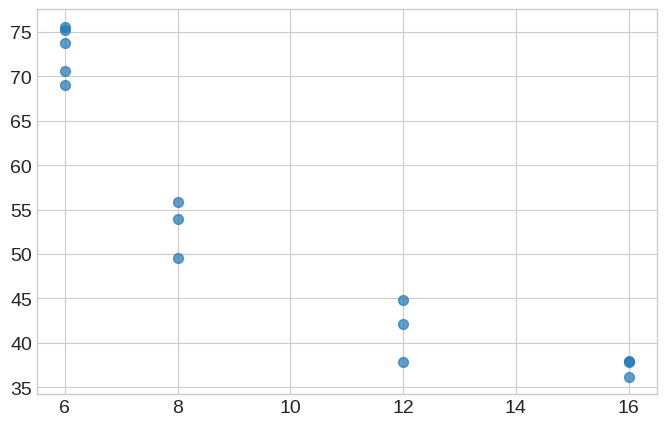

This figure's Python source: (Note: this script raises an exception after producing the figure.)
import numpy as np
import matplotlib.pyplot as plt
from scipy.optimize import curve_fit

BASE_PATH = "Graphs"


# DATA HANDLING -------------------

UTS_vals = [
    73.8, 75.2, 75.6, 69.0, 70.6,
    38.0, 37.8, 36.2, 
    42.1, 37.8, 44.8, 
    49.6, 55.9, 54.0, 
]
diameters = [
    6, 6, 6, 6, 6,
    16, 16, 16,
    12, 12, 12,
    8, 8, 8,
]

uts_vs_dia = list(zip(diameters, UTS_vals))
uts_vs_dia.sort()
print(uts_vs_dia)

dias, uts = list(zip(*uts_vs_dia))
areas = np.array(dias)**2 * np.pi / 4

dia_to_uts = {}

for d, u in uts_vs_dia:
    dia_to_uts[d] = dia_to_uts.get(d, []) + [u]

plot_dias = []
avg_uts = []

for d, u in dia_to_uts.items():
    plot_dias.append(d)
    avg_uts.append(sum(u)/len(u))

plot_areas = np.array(plot_dias)**2 * np.pi / 4

# FUNCTIONS-----------

def scipy_fit(x, y):
    x = np.array(x)
    y = np.array(y)

    def model(x, a, b, c):
        return a + b/(x-c)

    initial_guess = [1, 1, 1]

    params, covariance = curve_fit(model, x, y, p0=initial_guess)
    a, b, c = params

    x_vals = np.linspace(min(x), max(x), 100)
    y_vals = model(x_vals, a, b, c)

    return x_vals, y_vals, a, b, c


# PLOTTING-------------


plt.style.use('seaborn-v0_8-whitegrid')  # clean modern style

plt.rcParams.update({
    'font.size': 14,          # base size
    'axes.titlesize': 18,     # title
    'axes.labelsize': 16,     # x/y labels
    'xtick.labelsize': 14,
    'ytick.labelsize': 14,
    'legend.fontsize': 14     # legend text
})



# ---- Plot 1: UTS vs Diameter ----
plt.figure(figsize=(8, 5))

plt.scatter(dias, uts, s=50, alpha=0.7, label='Data')

x, y, a,b,c= scipy_fit(plot_dias, avg_uts)

plt.plot(x, y, alpha=0.7, color="#F07408",
         linewidth=2.5, label=f'Best Fit of form Y = A + B/(X - C)\nA = {a:.3f}\nB = {b:.3f}\nC = {c:.3f}')

plt.title("UTS vs Diameter", weight='bold')
plt.xlabel("Diameter (mm)")
plt.ylabel("UTS (MPa)")

plt.legend()
plt.tight_layout()
plt.savefig(fname=f'{BASE_PATH}/uts_vs_dia_scipy', dpi=600, bbox_inches='tight')
plt.show()


# ---- Plot 2: UTS vs Area ----
plt.figure(figsize=(8, 5))

plt.scatter(areas, uts, s=50, alpha=0.7, label='Data')

x, y, a,b,c= scipy_fit(plot_areas, avg_uts)

plt.plot(x, y, alpha=0.7, color="#5A09BC",
         linewidth=2.5, label=f'Best Fit of form Y = A + B/(X - C)\nA = {a:.3f}\nB = {b:.3f}\nC = {c:.3f}')
plt.title("UTS vs Area", weight='bold')
plt.xlabel("Area (mm²)")
plt.ylabel("UTS (MPa)")

plt.legend()
plt.tight_layout()
plt.savefig(f'{BASE_PATH}/uts_vs_area_scipy', dpi=600, bbox_inches='tight')
plt.show()
